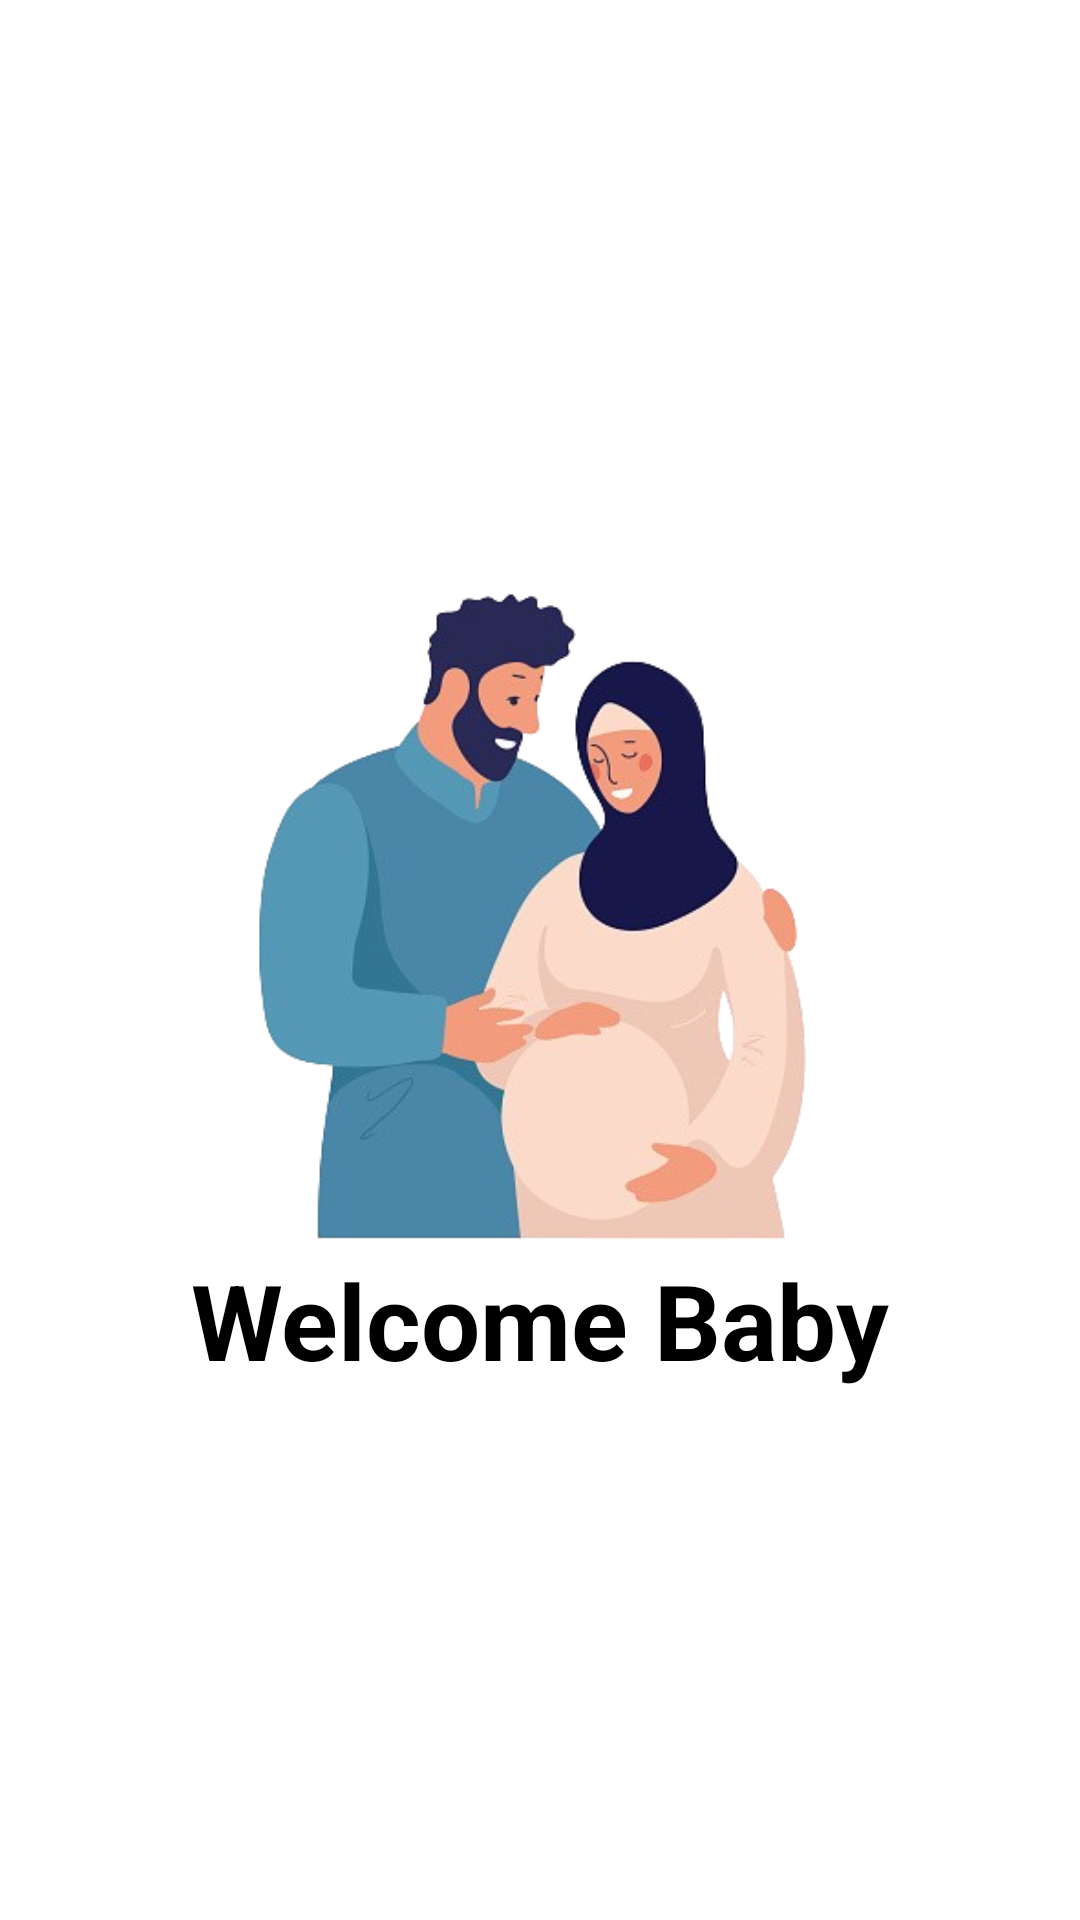

Write the Android layout XML for this screen, with the resource values it uses.
<!-- AndroidManifest.xml: application theme Theme.InformasiKehamilan -->
<!-- res/layout/splash_screen.xml -->
<?xml version="1.0" encoding="utf-8"?>
<LinearLayout xmlns:android="http://schemas.android.com/apk/res/android"
    xmlns:app="http://schemas.android.com/apk/res-auto"
    xmlns:tools="http://schemas.android.com/tools"
    android:layout_width="match_parent"
    android:layout_height="match_parent"
    android:gravity="center"
    android:orientation="vertical"
    android:padding="20dp"
    tools:context=".splash_screen">



    <ImageView
        android:id="@+id/ibuhamil"
        android:layout_width="248dp"
        android:layout_height="260dp"
        android:src="@drawable/ibu" />

    <TextView
        android:layout_width="wrap_content"
        android:layout_height="wrap_content"
        android:layout_marginTop="-20dp"
        android:text="Welcome Baby"
        android:textColor="@color/black"
        android:textSize="35dp"
        android:textStyle="bold" />

</LinearLayout>
<!-- resources referenced by this layout -->
<resources>
  <!-- drawable ibu: png bitmap (drawable-v24, 98774 bytes) -->
  <style name="Theme.InformasiKehamilan" parent="Theme.MaterialComponents.DayNight.DarkActionBar">
          
          <item name="colorPrimary">@color/purple_500</item>
          <item name="colorPrimaryVariant">@color/purple_700</item>
          <item name="colorOnPrimary">@color/white</item>
          
          <item name="colorSecondary">@color/teal_200</item>
          <item name="colorSecondaryVariant">@color/teal_700</item>
          <item name="colorOnSecondary">@color/black</item>
          
          <item name="android:statusBarColor">?attr/colorPrimaryVariant</item>
          
      </style>
  <!-- not gathered from this repository: default colours our renderer supplied (Android Studio template values) -->
  <color name="purple_500">#FF6200EE</color>
  <color name="purple_700">#FF3700B3</color>
  <color name="teal_200">#FF03DAC5</color>
  <color name="teal_700">#FF018786</color>
  <color name="black">#FF000000</color>
  <color name="white">#FFFFFFFF</color>
</resources>
